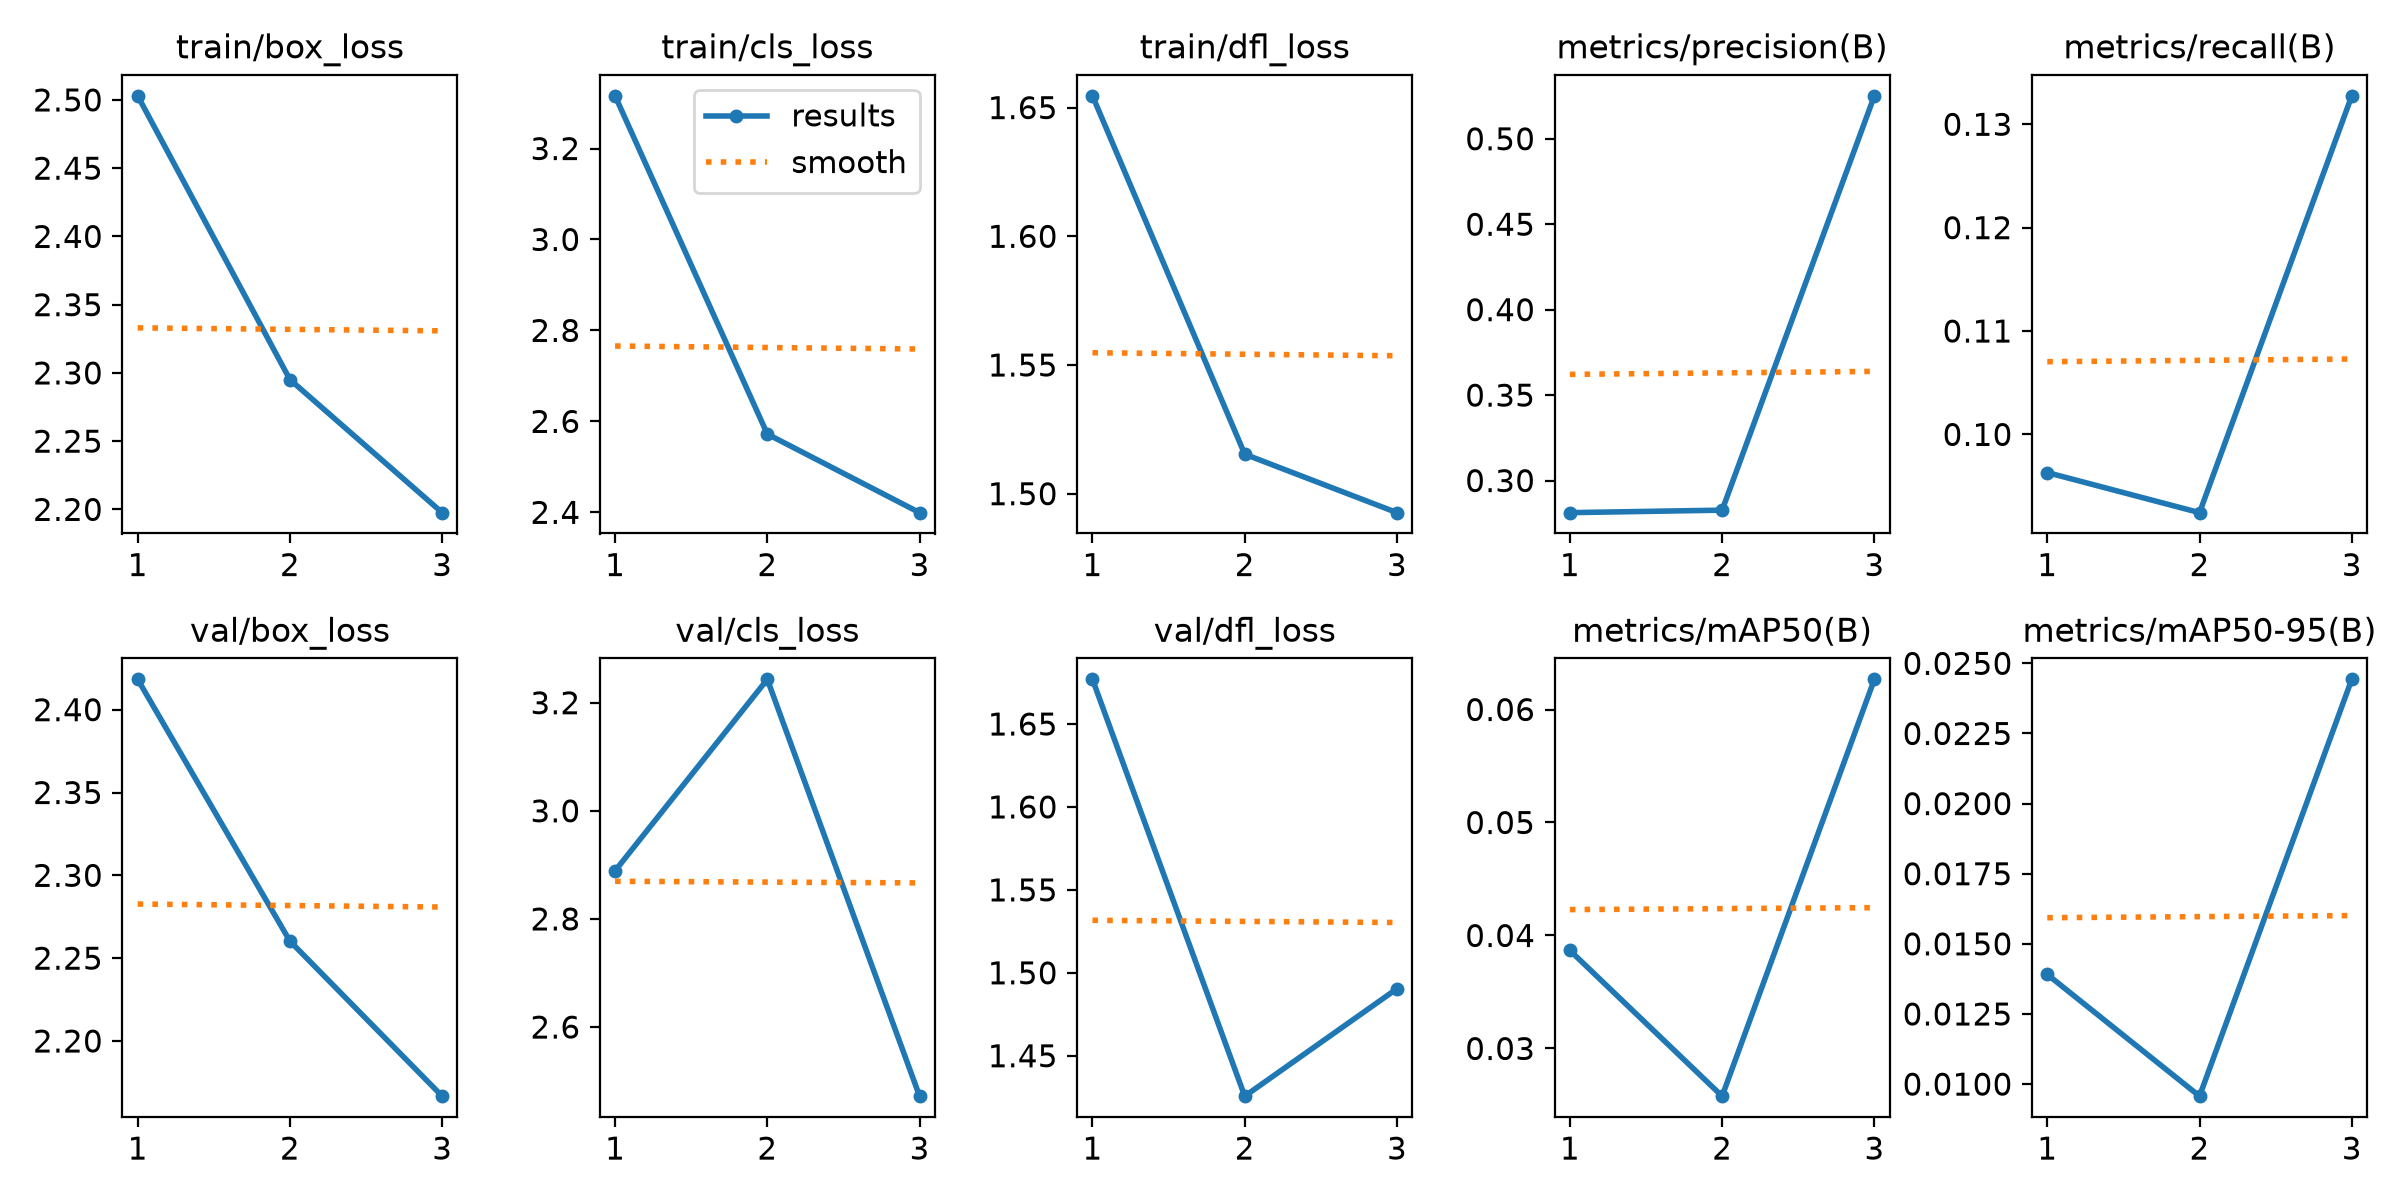

The table this chart was drawn from, first rows:
epoch, time, train/box_loss, train/cls_loss, train/dfl_loss, metrics/precision(B), metrics/recall(B), metrics/mAP50(B), metrics/mAP50-95(B), val/box_loss, val/cls_loss, val/dfl_loss, lr/pg0, lr/pg1, lr/pg2
1, 226.2, 2.503, 3.316, 1.655, 0.2812, 0.09631, 0.03868, 0.01391, 2.418, 2.889, 1.677, 0.0005341, 0.0005341, 0.0005341
2, 449.4, 2.295, 2.572, 1.515, 0.2827, 0.09243, 0.02578, 0.00957, 2.26, 3.243, 1.426, 0.0007301, 0.0007301, 0.0007301
3, 674.1, 2.198, 2.399, 1.493, 0.5251, 0.1328, 0.06267, 0.02443, 2.167, 2.472, 1.49, 0.0003777, 0.0003777, 0.0003777
